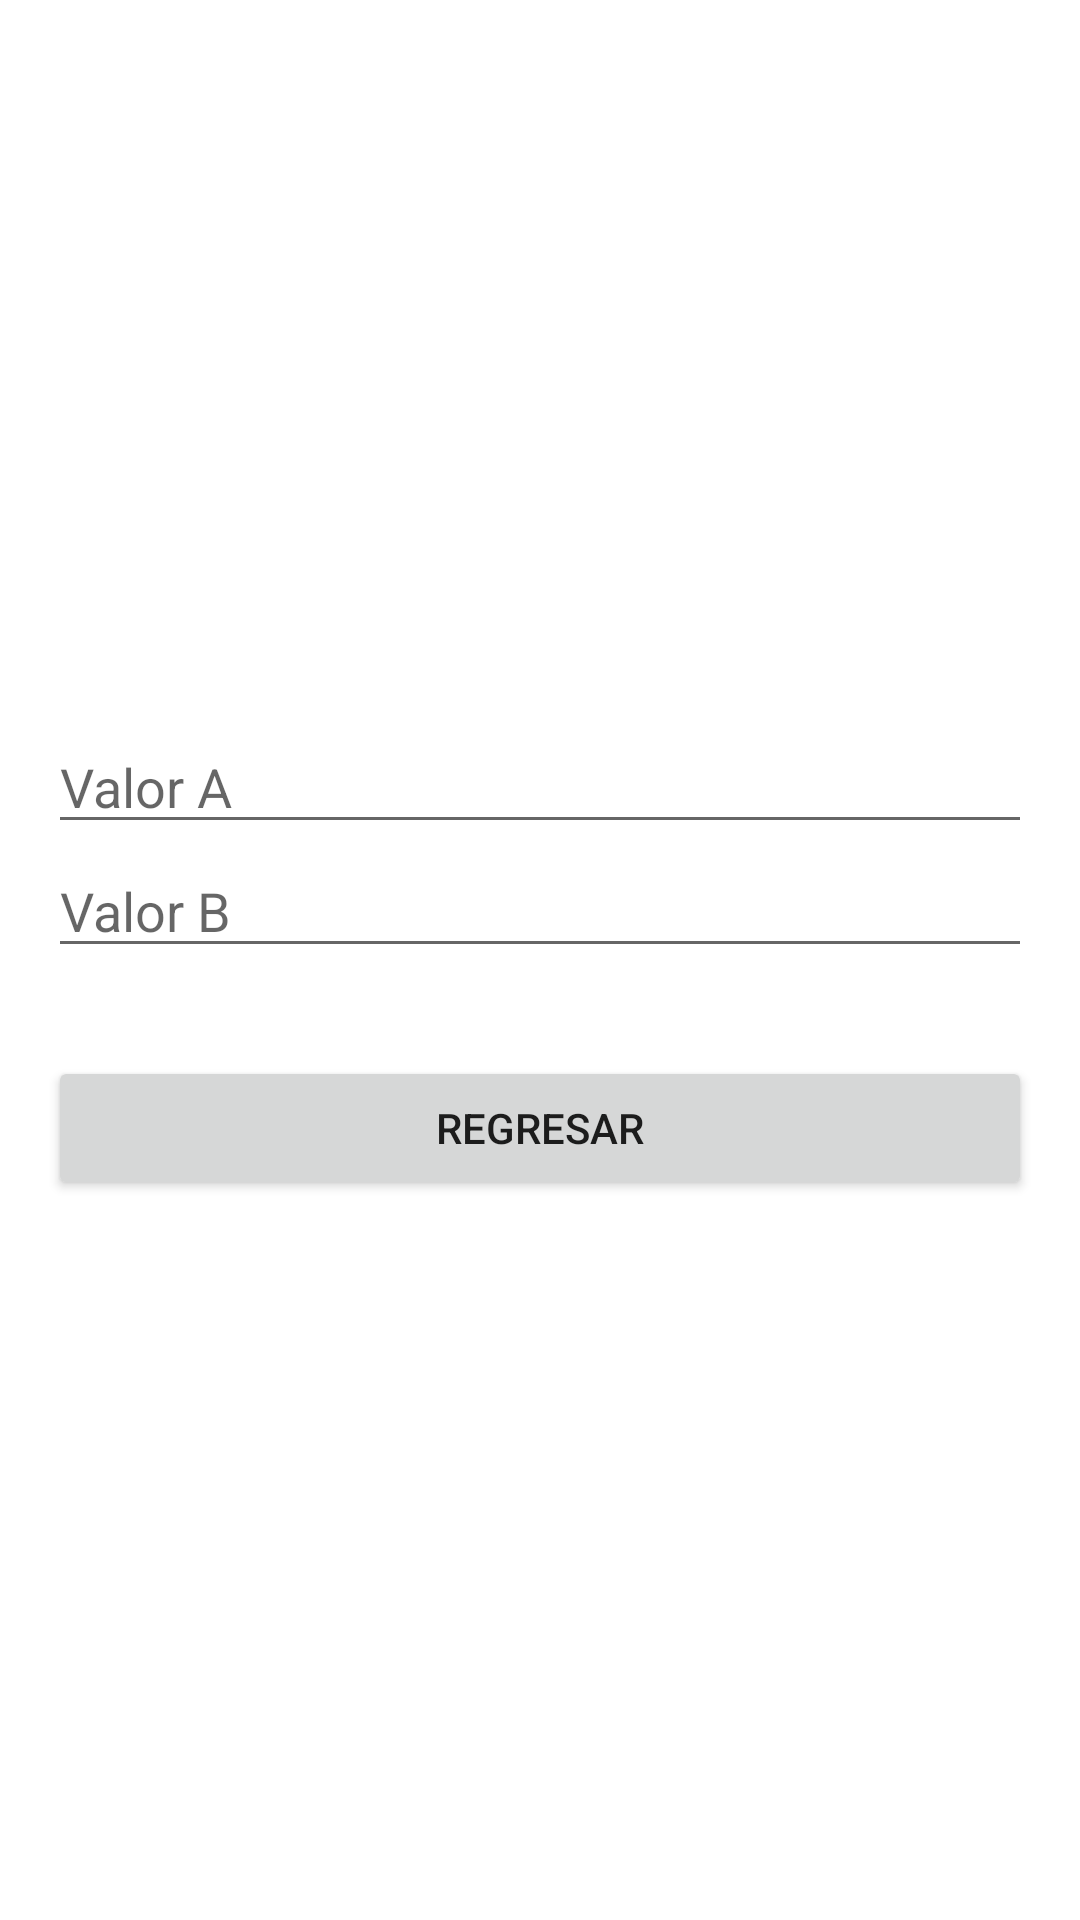

Reconstruct the res/layout file that produces this screen, plus the resources it refers to.
<!-- AndroidManifest.xml: application theme Theme.TallerIntel -->
<!-- res/layout/activity_main2.xml -->
<?xml version="1.0" encoding="utf-8"?>
<LinearLayout xmlns:android="http://schemas.android.com/apk/res/android"
    xmlns:app="http://schemas.android.com/apk/res-auto"
    xmlns:tools="http://schemas.android.com/tools"
    android:layout_width="match_parent"
    android:layout_height="match_parent"
    android:gravity="center"
    android:padding="16dp"
    android:orientation="vertical"
    tools:context=".MainActivity2">

    <EditText
        android:layout_width="match_parent"
        android:hint="Valor A"
        android:layout_height="wrap_content"/>

    <EditText
        android:layout_width="match_parent"
        android:hint="Valor B"
        android:layout_height="wrap_content"/>

    <TextView
        android:id="@+id/txtTexto"
        android:layout_width="match_parent"
        android:layout_height="wrap_content"
        android:textSize="22sp"/>

    <Button
        android:layout_width="match_parent"
        android:layout_height="wrap_content"
        android:id="@+id/btnRegresar"
        android:text="Regresar"/>

</LinearLayout>
<!-- resources referenced by this layout -->
<resources>
  <style name="Theme.TallerIntel" parent="Theme.MaterialComponents.DayNight.DarkActionBar">
          
          <item name="colorPrimary">@color/purple_500</item>
          <item name="colorPrimaryVariant">@color/purple_700</item>
          <item name="colorOnPrimary">@color/white</item>
          
          <item name="colorSecondary">@color/teal_200</item>
          <item name="colorSecondaryVariant">@color/teal_700</item>
          <item name="colorOnSecondary">@color/black</item>
          
          <item name="android:statusBarColor" tools:targetApi="l">?attr/colorPrimaryVariant</item>
          
      </style>
  <!-- not gathered from this repository: default colours our renderer supplied (Android Studio template values) -->
  <color name="purple_500">#FF6200EE</color>
  <color name="purple_700">#FF3700B3</color>
  <color name="teal_200">#FF03DAC5</color>
  <color name="teal_700">#FF018786</color>
  <color name="black">#FF000000</color>
  <color name="white">#FFFFFFFF</color>
</resources>
